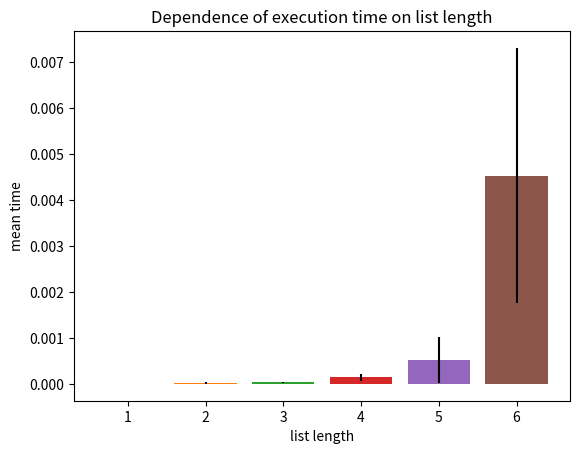

Write the Python code that produced this figure.
import numpy as np
import matplotlib.pyplot as plt
import time


'''
Task 2
Сделайте функцию для проверки является ли список отсортированным (без использования sorted или sort). 
Затем реализуйте monkey sort (https://en.wikipedia.org/wiki/Bogosort), а потом визуализируйте следующее: 
распределение времени работы алгоритма от размера сортируемого списка. То есть по x идёт размер массива, 
а по y - среднее время нескольких прогонов и их отклонение (или дисперсия)
'''


def is_sorted(lst):  # test if list is sorted
    return all(lst[i] <= lst[i + 1] for i in range(len(lst) - 1))


def shuffle(lst):  # random shuffle elements in list
    lst_length = len(lst)
    for i in range(lst_length):
        r = np.random.randint(0, lst_length)
        lst[i], lst[r] = lst[r], lst[i]
        return lst


def monkey_sort(lst):
    while not is_sorted(lst):
        shuffle(lst)


sorted_list = []
time_list = []

for i in range(1, 7):
    for j in range(1, 4):

        item_list = np.random.randint(0, 1001, i)
        start = time.time()
        monkey_sort(item_list)
        finish = time.time()
        sorting_time = finish - start
        time_list.append(sorting_time)
        if j >= 3:
            for k in range(len(item_list)):
                sorted_list.append(item_list[k])
            print('sorted list of length {}:'.format(i), sorted_list)

            time_std = np.std(time_list)
            plt.bar(i, np.mean(time_list), yerr=time_std)
            sorted_list = []
            time_list = []

plt.title("Dependence of execution time on list length")
plt.xlabel("list length")
plt.ylabel("mean time")
plt.show()
